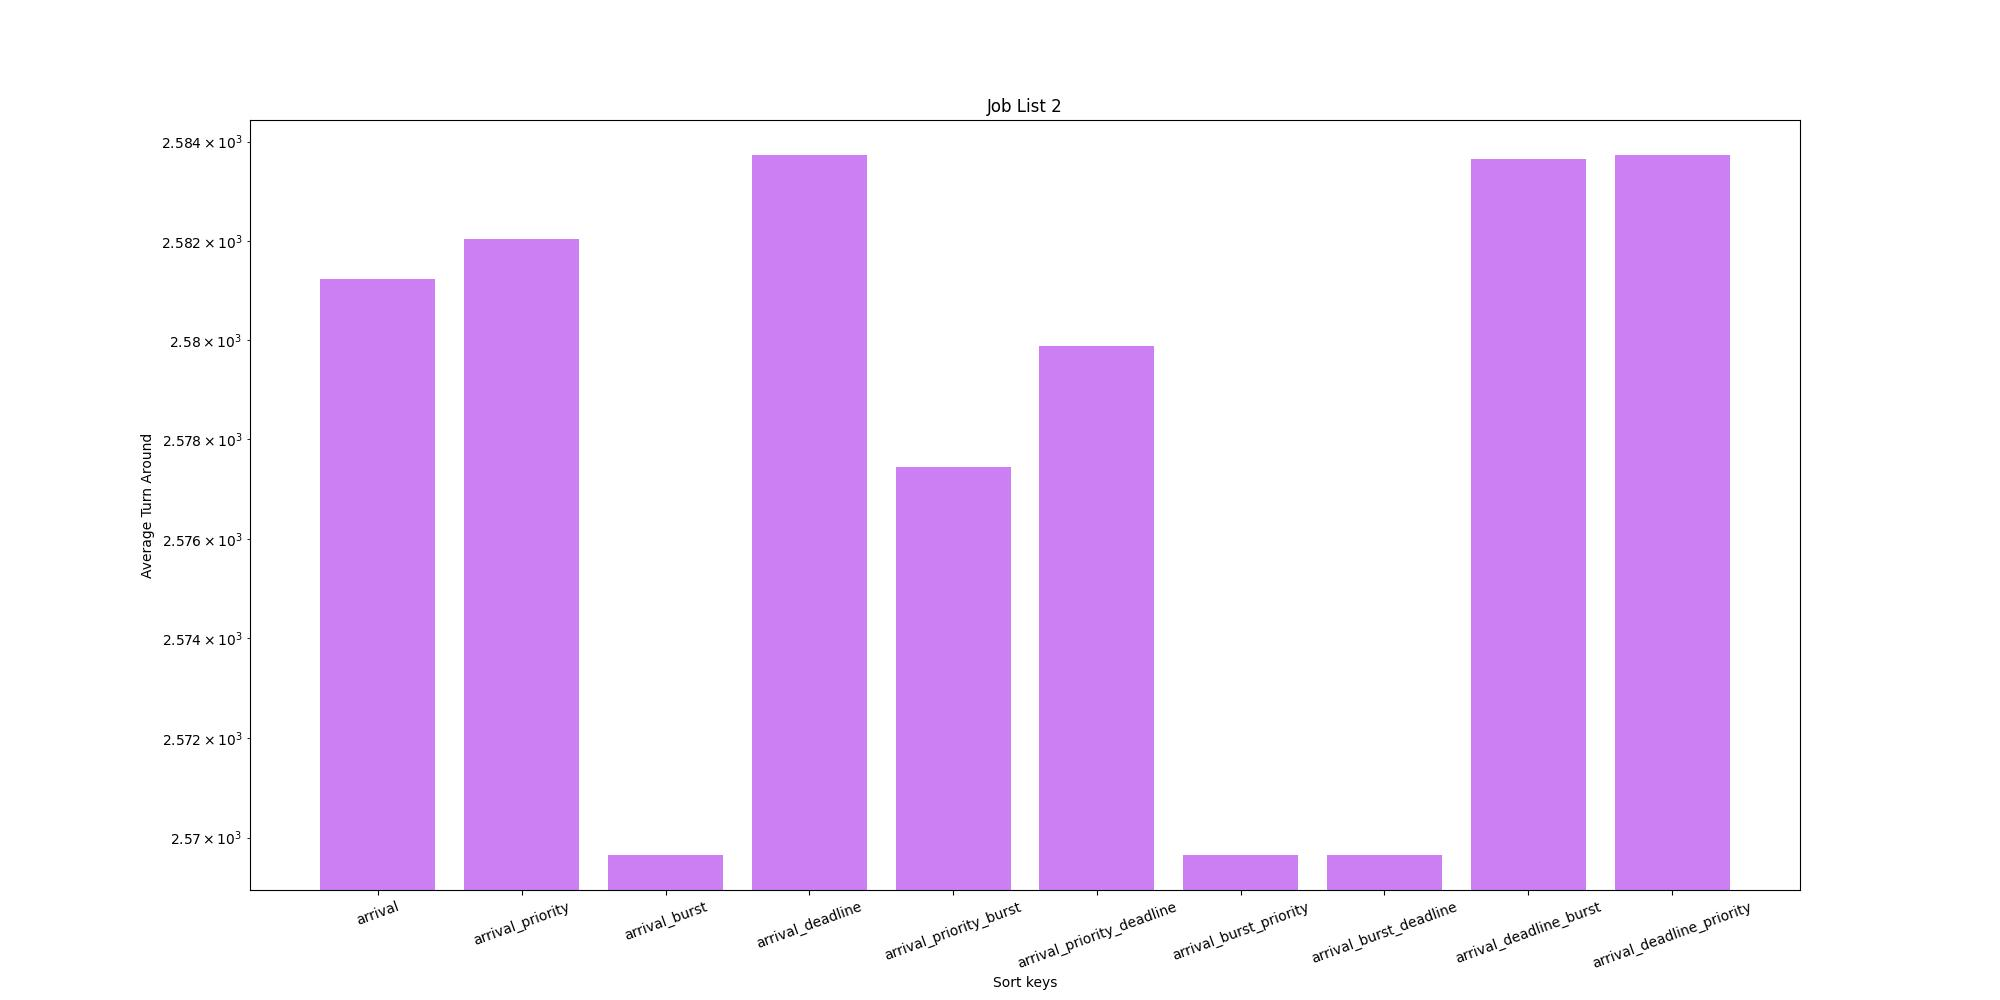

Source data for this figure (header and first rows):
Sort Key, Average Turn Around
arrival, 2581
arrival_priority, 2582
arrival_burst, 2570
arrival_deadline, 2584
arrival_priority_burst, 2577
arrival_priority_deadline, 2580
arrival_burst_priority, 2570
arrival_burst_deadline, 2570
arrival_deadline_burst, 2584
arrival_deadline_priority, 2584
